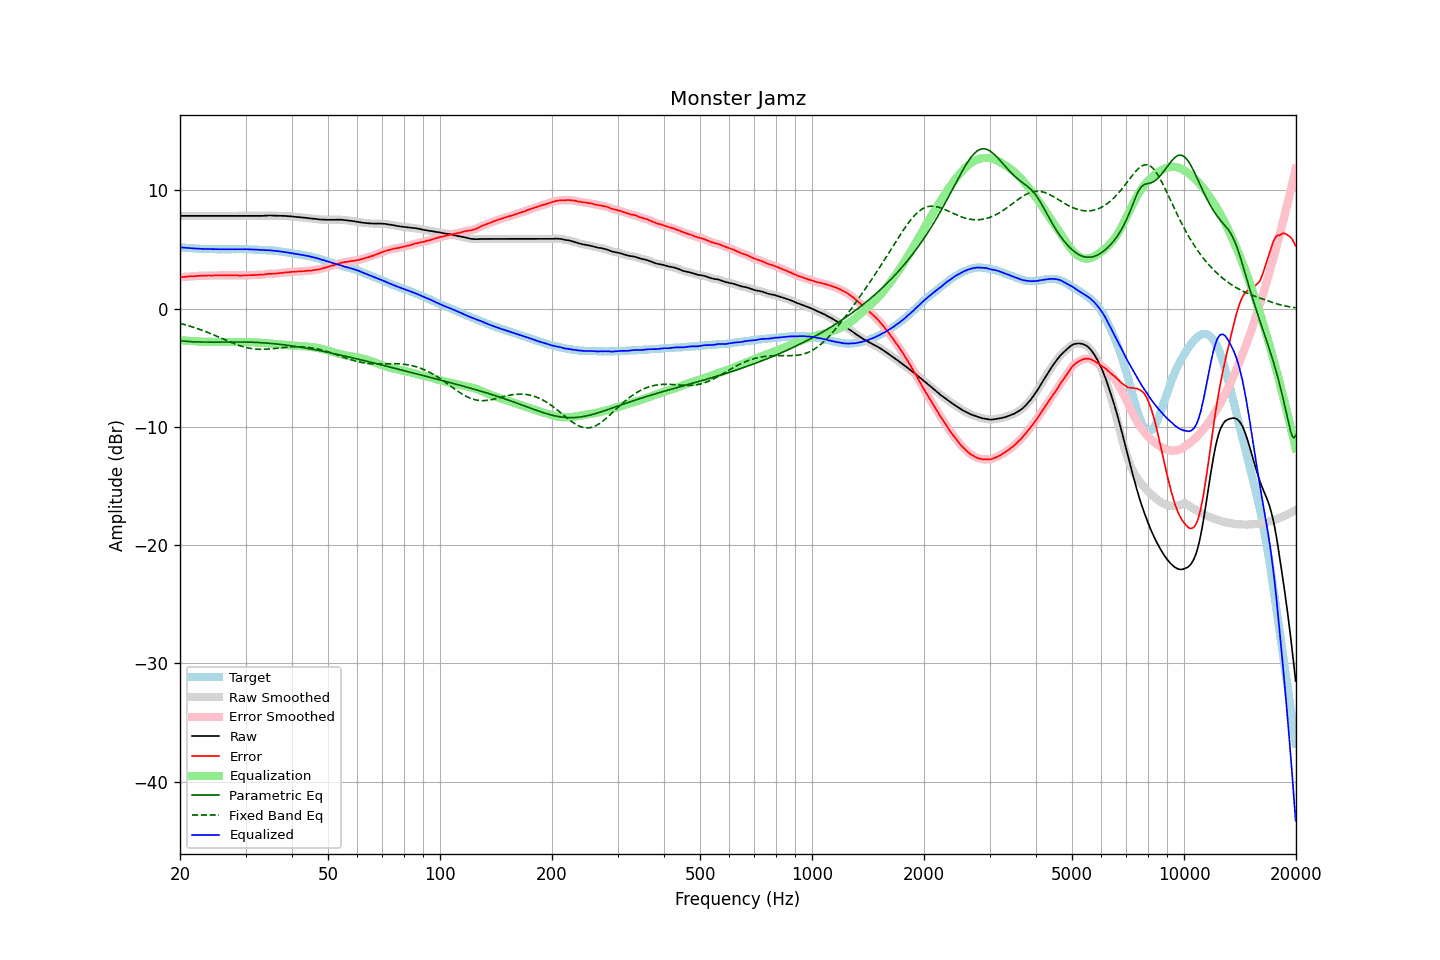

Data behind this chart, as committed beside it:
frequency, raw, error, smoothed, error_smoothed, equalization, parametric_eq, fixed_band_eq, equalized_raw, equalized_smoothed, target
20.00, 7.85, 2.66, 7.85, 2.66, -2.66, -2.71, -1.24, 5.19, 5.19, 5.19
20.20, 7.85, 2.67, 7.85, 2.67, -2.67, -2.72, -1.28, 5.18, 5.18, 5.18
20.40, 7.85, 2.68, 7.85, 2.68, -2.68, -2.74, -1.31, 5.16, 5.16, 5.17
20.61, 7.85, 2.69, 7.85, 2.70, -2.69, -2.75, -1.35, 5.15, 5.15, 5.16
20.81, 7.85, 2.71, 7.85, 2.71, -2.71, -2.76, -1.39, 5.14, 5.14, 5.14
21.02, 7.85, 2.72, 7.85, 2.72, -2.72, -2.77, -1.43, 5.13, 5.13, 5.13
21.23, 7.85, 2.73, 7.85, 2.73, -2.72, -2.78, -1.47, 5.12, 5.12, 5.12
21.44, 7.85, 2.72, 7.85, 2.73, -2.73, -2.79, -1.51, 5.12, 5.12, 5.13
21.66, 7.85, 2.74, 7.85, 2.74, -2.74, -2.80, -1.55, 5.11, 5.11, 5.11
21.87, 7.85, 2.74, 7.85, 2.75, -2.75, -2.80, -1.60, 5.10, 5.10, 5.11
22.09, 7.85, 2.76, 7.85, 2.76, -2.76, -2.81, -1.64, 5.09, 5.09, 5.09
22.31, 7.85, 2.77, 7.85, 2.77, -2.77, -2.81, -1.69, 5.08, 5.08, 5.08
22.54, 7.85, 2.78, 7.85, 2.78, -2.78, -2.82, -1.74, 5.07, 5.07, 5.07
22.76, 7.85, 2.78, 7.85, 2.79, -2.78, -2.82, -1.79, 5.07, 5.07, 5.07
22.99, 7.85, 2.79, 7.85, 2.79, -2.79, -2.82, -1.84, 5.06, 5.06, 5.06
23.22, 7.85, 2.80, 7.85, 2.79, -2.80, -2.82, -1.89, 5.05, 5.05, 5.05
23.45, 7.85, 2.79, 7.85, 2.80, -2.80, -2.82, -1.94, 5.05, 5.05, 5.06
23.69, 7.85, 2.80, 7.85, 2.80, -2.80, -2.83, -2.00, 5.05, 5.05, 5.05
23.92, 7.85, 2.81, 7.85, 2.80, -2.80, -2.83, -2.05, 5.04, 5.04, 5.04
24.16, 7.85, 2.80, 7.85, 2.81, -2.81, -2.83, -2.11, 5.04, 5.04, 5.05
24.40, 7.85, 2.80, 7.85, 2.81, -2.81, -2.82, -2.16, 5.04, 5.04, 5.05
24.65, 7.85, 2.81, 7.85, 2.81, -2.81, -2.82, -2.22, 5.04, 5.04, 5.04
24.89, 7.85, 2.81, 7.85, 2.82, -2.81, -2.82, -2.28, 5.03, 5.03, 5.04
25.14, 7.85, 2.82, 7.85, 2.82, -2.82, -2.82, -2.34, 5.03, 5.03, 5.03
25.39, 7.85, 2.82, 7.85, 2.82, -2.82, -2.82, -2.40, 5.03, 5.03, 5.03
25.65, 7.85, 2.82, 7.85, 2.82, -2.82, -2.82, -2.46, 5.03, 5.03, 5.03
25.91, 7.85, 2.82, 7.85, 2.82, -2.82, -2.82, -2.51, 5.03, 5.03, 5.03
26.16, 7.85, 2.81, 7.85, 2.82, -2.82, -2.81, -2.57, 5.03, 5.03, 5.04
26.43, 7.85, 2.82, 7.85, 2.82, -2.82, -2.81, -2.63, 5.03, 5.03, 5.03
26.69, 7.85, 2.82, 7.85, 2.82, -2.82, -2.81, -2.69, 5.03, 5.03, 5.03
26.96, 7.85, 2.82, 7.85, 2.82, -2.82, -2.81, -2.75, 5.03, 5.03, 5.03
27.23, 7.85, 2.82, 7.85, 2.82, -2.82, -2.81, -2.81, 5.03, 5.03, 5.03
27.50, 7.85, 2.82, 7.85, 2.82, -2.82, -2.81, -2.86, 5.03, 5.03, 5.03
27.77, 7.85, 2.81, 7.85, 2.82, -2.82, -2.81, -2.92, 5.03, 5.03, 5.04
28.05, 7.85, 2.82, 7.85, 2.82, -2.81, -2.81, -2.97, 5.03, 5.03, 5.03
28.33, 7.85, 2.81, 7.85, 2.81, -2.81, -2.81, -3.02, 5.04, 5.04, 5.04
28.62, 7.85, 2.81, 7.85, 2.81, -2.81, -2.81, -3.07, 5.04, 5.04, 5.04
28.90, 7.85, 2.80, 7.85, 2.81, -2.81, -2.81, -3.12, 5.04, 5.04, 5.05
29.19, 7.85, 2.80, 7.85, 2.81, -2.81, -2.81, -3.16, 5.04, 5.04, 5.05
29.48, 7.85, 2.81, 7.85, 2.81, -2.81, -2.81, -3.20, 5.04, 5.04, 5.04
29.78, 7.85, 2.81, 7.85, 2.81, -2.81, -2.82, -3.24, 5.04, 5.04, 5.04
30.08, 7.85, 2.81, 7.85, 2.82, -2.82, -2.82, -3.28, 5.03, 5.03, 5.04
30.38, 7.85, 2.83, 7.85, 2.83, -2.82, -2.82, -3.31, 5.03, 5.03, 5.02
30.68, 7.85, 2.83, 7.85, 2.83, -2.83, -2.83, -3.34, 5.02, 5.02, 5.02
30.99, 7.85, 2.83, 7.85, 2.83, -2.83, -2.83, -3.36, 5.02, 5.02, 5.02
31.30, 7.85, 2.83, 7.85, 2.84, -2.84, -2.84, -3.38, 5.01, 5.01, 5.02
31.61, 7.85, 2.84, 7.85, 2.84, -2.84, -2.84, -3.40, 5.00, 5.00, 5.01
31.93, 7.85, 2.86, 7.85, 2.85, -2.85, -2.85, -3.41, 5.00, 5.00, 4.99
32.24, 7.85, 2.85, 7.85, 2.86, -2.86, -2.86, -3.42, 4.99, 4.99, 5.00
32.57, 7.85, 2.87, 7.85, 2.87, -2.87, -2.86, -3.43, 4.98, 4.98, 4.98
32.89, 7.85, 2.87, 7.85, 2.87, -2.88, -2.87, -3.43, 4.97, 4.97, 4.98
33.22, 7.85, 2.88, 7.85, 2.88, -2.89, -2.88, -3.43, 4.96, 4.96, 4.97
33.55, 7.86, 2.89, 7.86, 2.90, -2.90, -2.89, -3.43, 4.96, 4.96, 4.97
33.89, 7.87, 2.91, 7.87, 2.91, -2.91, -2.90, -3.43, 4.96, 4.95, 4.96
34.23, 7.87, 2.93, 7.87, 2.93, -2.92, -2.91, -3.42, 4.95, 4.95, 4.94
34.57, 7.88, 2.94, 7.88, 2.94, -2.93, -2.92, -3.41, 4.95, 4.94, 4.94
34.92, 7.88, 2.96, 7.88, 2.95, -2.94, -2.93, -3.40, 4.94, 4.93, 4.92
35.27, 7.88, 2.94, 7.88, 2.95, -2.95, -2.94, -3.39, 4.93, 4.92, 4.94
35.62, 7.87, 2.96, 7.87, 2.96, -2.96, -2.96, -3.38, 4.91, 4.91, 4.91
35.97, 7.87, 2.96, 7.87, 2.96, -2.97, -2.97, -3.36, 4.89, 4.89, 4.91
... 635 more rows
